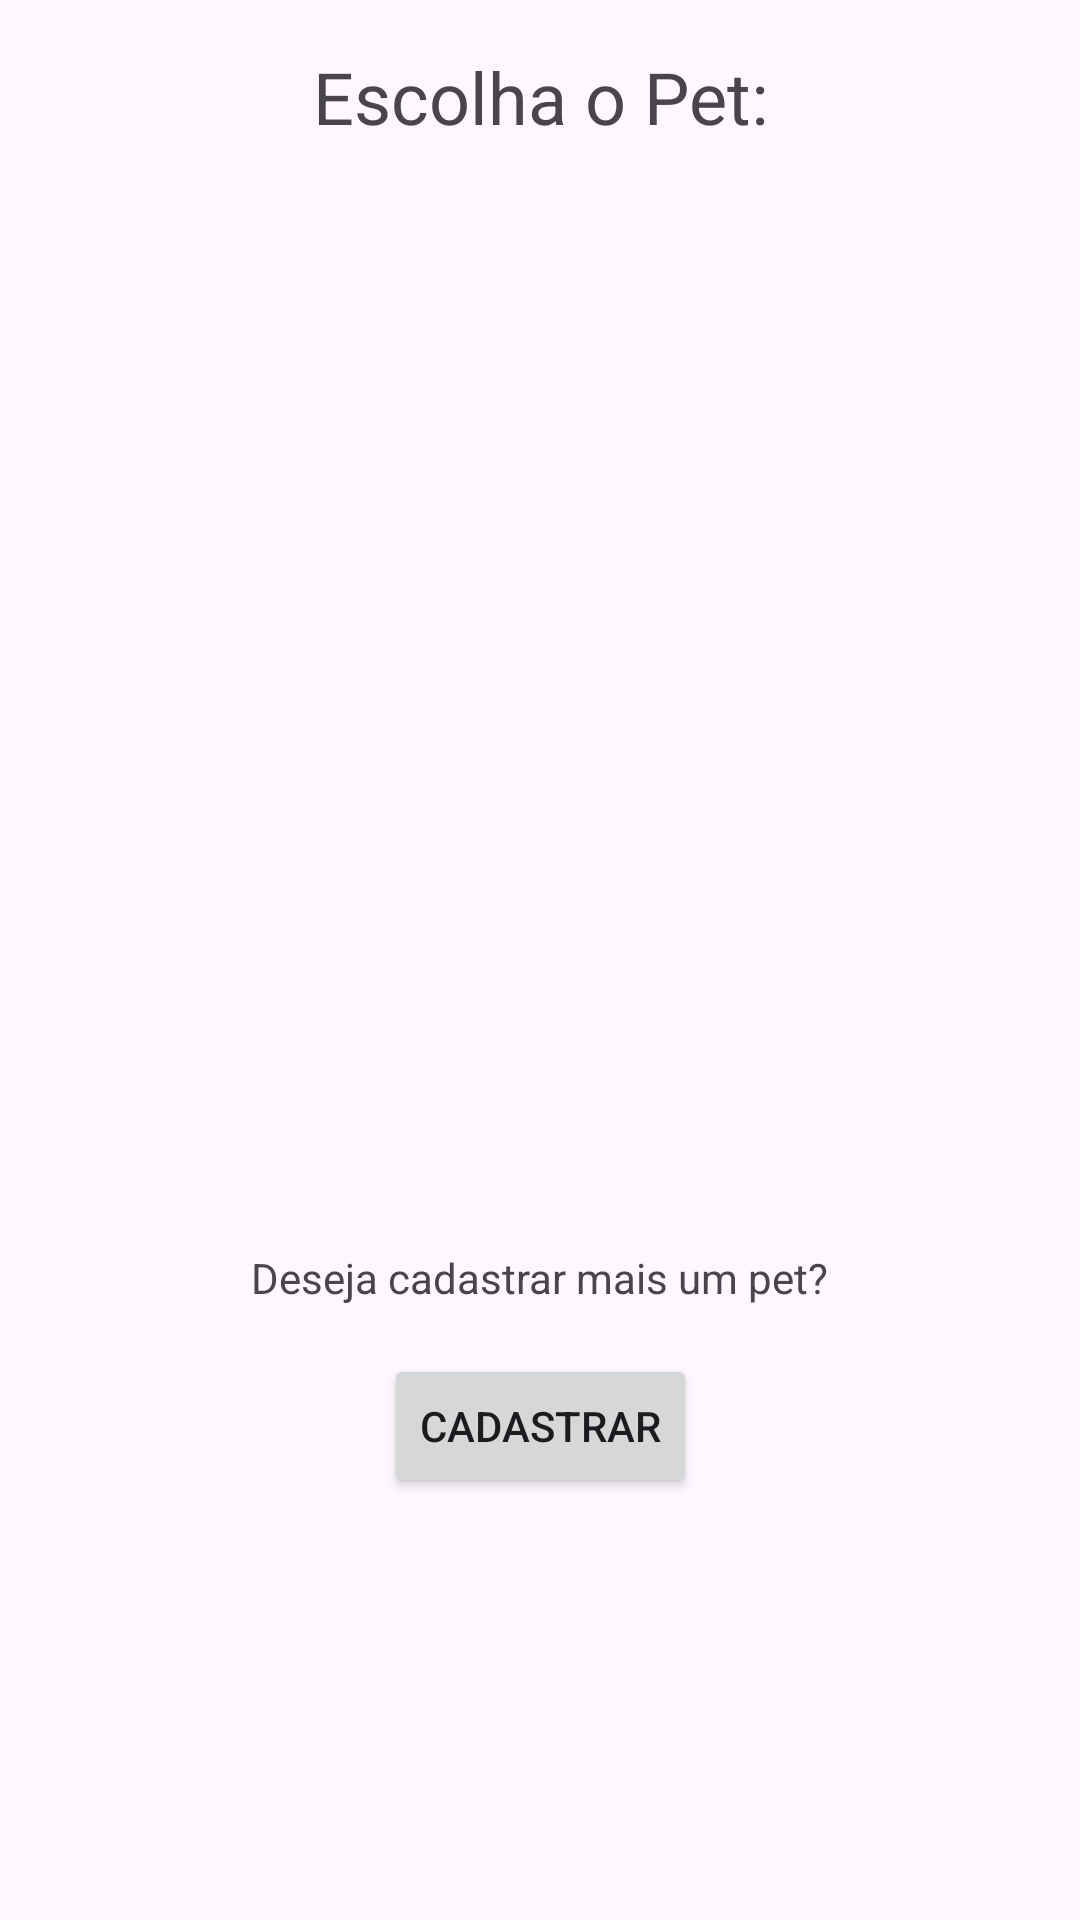

Here is an Android app screen rendered from its layout file. Give the layout XML and the strings, colors and styles it references.
<!-- AndroidManifest.xml: application theme Theme.TinderPetDefinitivo -->
<!-- res/layout/activity_escolher_perfil.xml -->
<?xml version="1.0" encoding="utf-8"?>
<androidx.constraintlayout.widget.ConstraintLayout xmlns:android="http://schemas.android.com/apk/res/android"
    xmlns:app="http://schemas.android.com/apk/res-auto"
    xmlns:tools="http://schemas.android.com/tools"
    android:layout_width="match_parent"
    android:layout_height="match_parent"
    tools:context=".EscolherPerfilActivity">

    <ListView
        android:id="@+id/listaPerfis"
        android:layout_width="306dp"
        android:layout_height="336dp"
        android:layout_marginTop="8dp"
        app:layout_constraintEnd_toEndOf="parent"
        app:layout_constraintStart_toStartOf="parent"
        app:layout_constraintTop_toBottomOf="@+id/textView6" />

    <TextView
        android:id="@+id/textView6"
        android:layout_width="wrap_content"
        android:layout_height="wrap_content"
        android:layout_marginTop="16dp"
        android:text="Escolha o Pet:"
        android:textSize="24sp"
        app:layout_constraintEnd_toEndOf="parent"
        app:layout_constraintStart_toStartOf="parent"
        app:layout_constraintTop_toTopOf="parent" />

    <TextView
        android:id="@+id/textView7"
        android:layout_width="wrap_content"
        android:layout_height="wrap_content"
        android:layout_marginTop="24dp"
        android:text="Deseja cadastrar mais um pet?"
        android:textSize="14sp"
        app:layout_constraintEnd_toEndOf="parent"
        app:layout_constraintStart_toStartOf="parent"
        app:layout_constraintTop_toBottomOf="@+id/listaPerfis" />

    <Button
        android:id="@+id/btnNovoPet"
        android:layout_width="wrap_content"
        android:layout_height="wrap_content"
        android:layout_marginTop="16dp"
        android:text="Cadastrar"
        app:layout_constraintEnd_toEndOf="parent"
        app:layout_constraintStart_toStartOf="parent"
        app:layout_constraintTop_toBottomOf="@+id/textView7" />
</androidx.constraintlayout.widget.ConstraintLayout>
<!-- resources referenced by this layout -->
<resources>
  <style name="Theme.TinderPetDefinitivo" parent="Base.Theme.TinderPetDefinitivo" />
  <style name="Base.Theme.TinderPetDefinitivo" parent="Theme.Material3.DayNight.NoActionBar">
          
          
      </style>
</resources>
